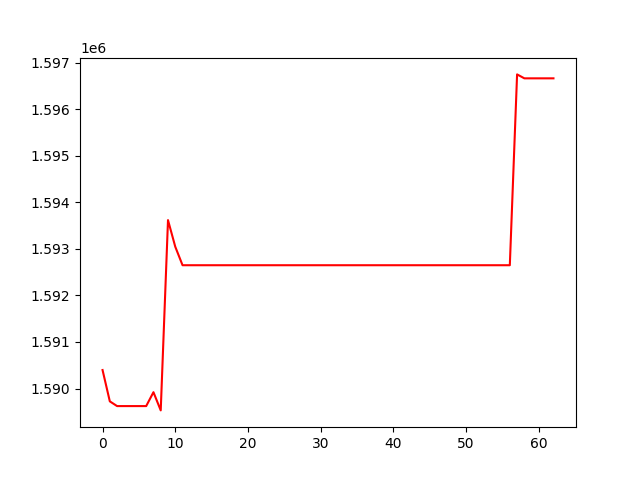

Data behind this chart, as committed beside it:
, 0
0, 1590397
1, 1589724
2, 1589623
3, 1589623
4, 1589623
5, 1589623
6, 1589623
7, 1589921
8, 1589530
9, 1593618
10, 1593046
11, 1592649
12, 1592649
13, 1592649
14, 1592649
15, 1592649
16, 1592649
17, 1592649
18, 1592649
19, 1592649
20, 1592649
21, 1592649
22, 1592649
23, 1592649
24, 1592649
25, 1592649
26, 1592649
27, 1592649
28, 1592649
29, 1592649
30, 1592649
31, 1592649
32, 1592649
33, 1592649
34, 1592649
35, 1592649
36, 1592649
37, 1592649
38, 1592649
39, 1592649
40, 1592649
41, 1592649
42, 1592649
43, 1592649
44, 1592649
45, 1592649
46, 1592649
47, 1592649
48, 1592649
49, 1592649
50, 1592649
51, 1592649
52, 1592649
53, 1592649
54, 1592649
55, 1592649
56, 1592649
57, 1596749
58, 1596664
59, 1596664
... 3 more rows
